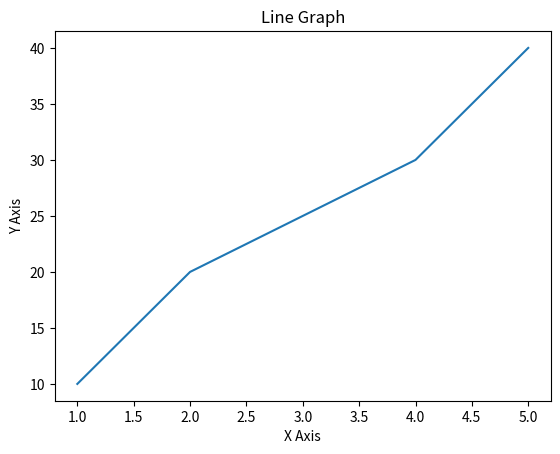

Write Python code to recreate this figure.
import matplotlib.pyplot as plt

x = [1,2,3,4,5]
y = [10,20,25,30,40]

plt.plot(x,y)
plt.title("Line Graph")
plt.xlabel("X Axis")
plt.ylabel("Y Axis")

plt.show()
